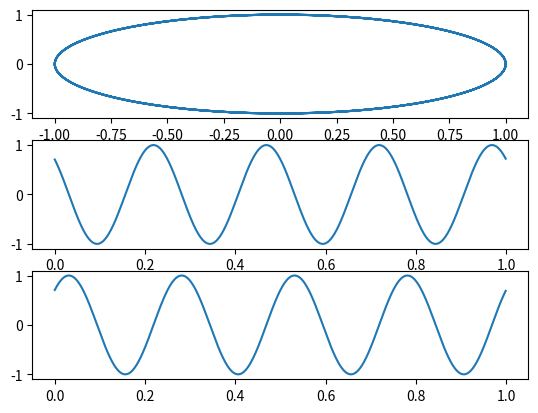

Python code for this plot:
import numpy as np
import matplotlib.pyplot as plt

# Tietoliikenteessä käytetään ns kompleksista phasor signaalia
# joka pitää sisällään cosini ja sini signaalit, joiden mukana
# tyypillisesti informaatiosignaali "kannetaan"


Fs = 1000
Ts = 1/Fs
t = np.arange(0,1,Ts)
A = 1
f = 4
phase = (np.pi)/4

j = complex(0,1)


phasor = np.exp(j*(2*np.pi*f*t+phase))
plt.figure(1)
plt.subplot(3,1,1)
plt.plot(phasor.real,phasor.imag)
plt.subplot(3,1,2)
plt.plot(t,phasor.real)
plt.subplot(3,1,3)
plt.plot(t,phasor.imag)
plt.show()


